Run: headless pygame with SDL's dummy video driver; simulated clock (each Clock.tick advances the game by its frame time, no real sleeping); random seed 0; keys injected as events and as key.get_pressed() state; mouse plan: one left click at the window centre at the start of phase 2, then a move to the lower-right quarter at the start of phase 3.
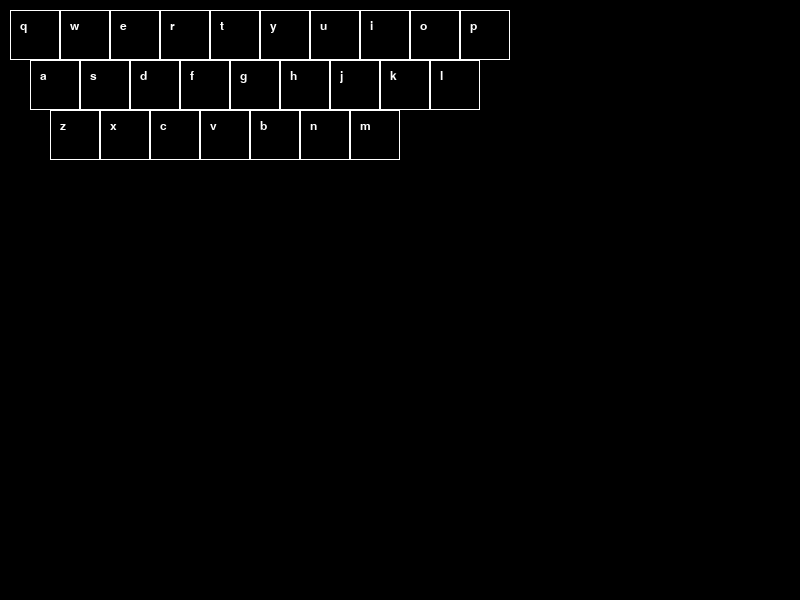
Frame 1 of 4 · flips 1–60 · no input
Frame 2 of 4 · flips 61–180 · clicked the window centre · tapped SPACE, RETURN · held RIGHT (→), D · screen unchanged from frame 1, image omitted
Frame 3 of 4 · flips 181–300 · moved the mouse to the lower-right quarter · held DOWN (↓), S · screen unchanged from frame 2, image omitted
Frame 4 of 4 · flips 301–420 · held LEFT (←), A, UP (↑), W · screen unchanged from frame 3, image omitted

The pygame program that drew these frames:

#!/usr/bin/env python3

import pygame

width, height = 800, 600
KEYS = {}
for i, letter in enumerate("qwertyuiop"): KEYS[letter] = pygame.Rect(50 * i + 10, 10, 50, 50)
for i, letter in enumerate("asdfghjkl"): KEYS[letter] = pygame.Rect(50 * i + 30, 60, 50, 50)
for i, letter in enumerate("zxcvbnm"): KEYS[letter] = pygame.Rect(50 * i + 50, 110, 50, 50)

#wip: represent the streak as a sequence of lists of pairs containing letters and the distances from the center of their rectangle

current_streak = []

screen = pygame.display.set_mode((width, height))

pygame.font.init()
font = pygame.font.SysFont("monospace", 18)
def draw_keyboard(pressed_keys):
    for key, rectangle in KEYS.items():
        if key in pressed_keys:
            screen.fill((255, 255, 255), rectangle)
            label = font.render(key, 1, (0, 0, 0))
        else:
            pygame.draw.rect(screen, (255, 255, 255), rectangle, 1)
            label = font.render(key, 1, (255, 255, 255))
        screen.blit(label, (rectangle.left + 10, rectangle.top + 10))

while True:
    event = pygame.event.poll()
    if event.type == pygame.QUIT:
        break

    screen.fill((0, 0, 0))

    button1, _, _ = pygame.mouse.get_pressed()
    if button1:
        pos = pygame.mouse.get_pos()
        current_pressed = set()
        for key, rectangle in KEYS.items():
            if rectangle.collidepoint(pos):
                current_streak.append(key)
                current_pressed = {key}


        draw_keyboard(current_pressed)
    else:
        current_streak.clear()

        draw_keyboard(set())
    pygame.display.flip()

pygame.quit()
